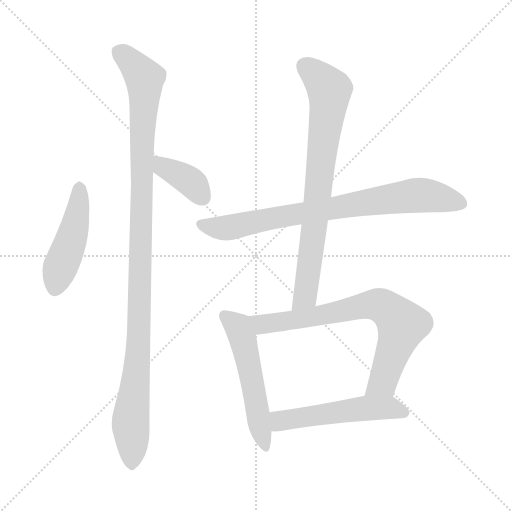
t = 0.00 s
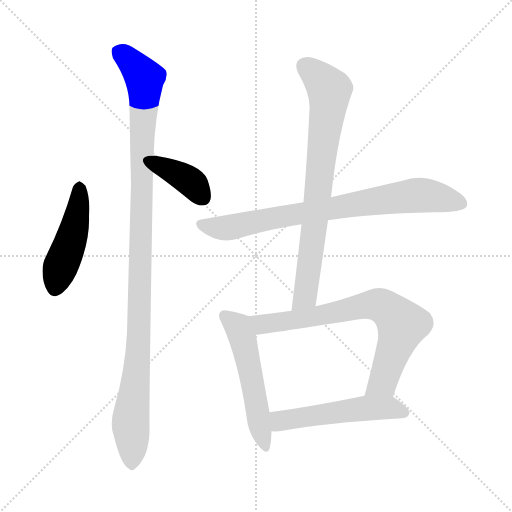
t = 1.36 s
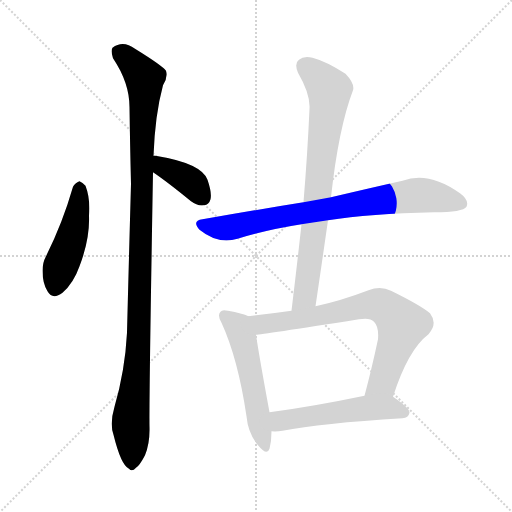
t = 2.71 s
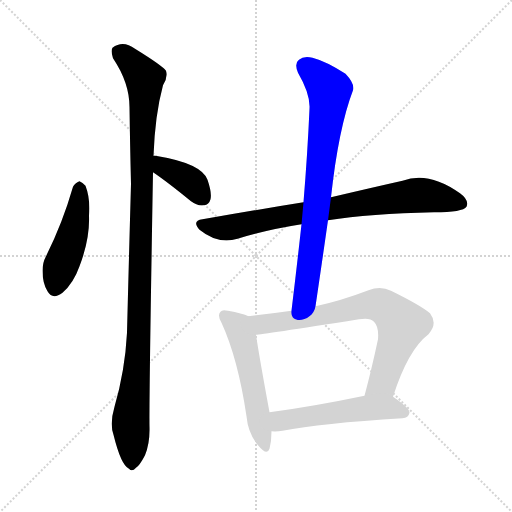
t = 4.07 s
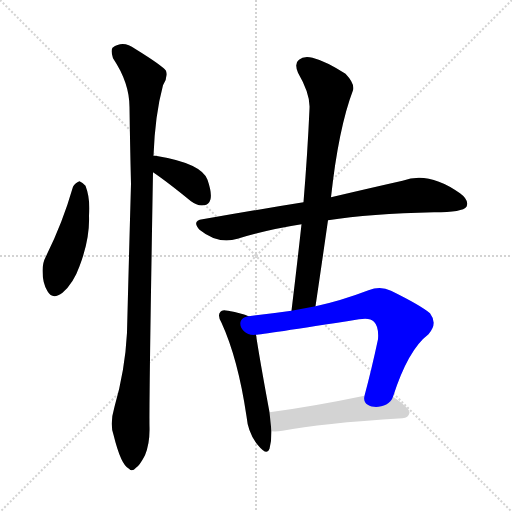
t = 5.42 s
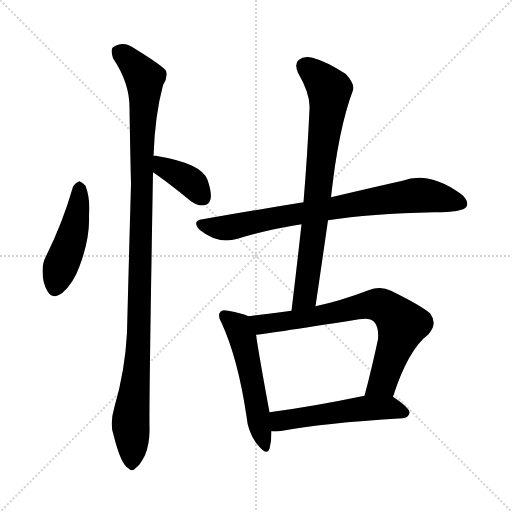
t = 6.78 s

The animated SVG that drew these frames (rendered in a browser with its animation timeline set to each time). Animation: 8 CSS @keyframes rules; one cycle of 6.78 s.

<svg version="1.1" viewBox="0 0 1024 1024" xmlns="http://www.w3.org/2000/svg">
  <g stroke="lightgray" stroke-dasharray="1,1" stroke-width="1" transform="scale(4, 4)">
    <line x1="0" y1="0" x2="256" y2="256"></line>
    <line x1="256" y1="0" x2="0" y2="256"></line>
    <line x1="128" y1="0" x2="128" y2="256"></line>
    <line x1="0" y1="128" x2="256" y2="128"></line>
  </g>
<g transform="scale(1, -1) translate(0, -900)">
   <style type="text/css">
    @keyframes keyframes0 {
      from {
       stroke: blue;
       stroke-dashoffset: 465;
       stroke-width: 128;
       }
       60% {
       animation-timing-function: step-end;
       stroke: blue;
       stroke-dashoffset: 0;
       stroke-width: 128;
       }
       to {
       stroke: black;
       stroke-width: 1024;
       }
       }
       #make-me-a-hanzi-animation-0 {
         animation: keyframes0 0.628418s both;
         animation-delay: 0.000000s;
         animation-timing-function: linear;
       }
    @keyframes keyframes1 {
      from {
       stroke: blue;
       stroke-dashoffset: 386;
       stroke-width: 128;
       }
       56% {
       animation-timing-function: step-end;
       stroke: blue;
       stroke-dashoffset: 0;
       stroke-width: 128;
       }
       to {
       stroke: black;
       stroke-width: 1024;
       }
       }
       #make-me-a-hanzi-animation-1 {
         animation: keyframes1 0.564128s both;
         animation-delay: 0.628418s;
         animation-timing-function: linear;
       }
    @keyframes keyframes2 {
      from {
       stroke: blue;
       stroke-dashoffset: 1100;
       stroke-width: 128;
       }
       78% {
       animation-timing-function: step-end;
       stroke: blue;
       stroke-dashoffset: 0;
       stroke-width: 128;
       }
       to {
       stroke: black;
       stroke-width: 1024;
       }
       }
       #make-me-a-hanzi-animation-2 {
         animation: keyframes2 1.145182s both;
         animation-delay: 1.192546s;
         animation-timing-function: linear;
       }
    @keyframes keyframes3 {
      from {
       stroke: blue;
       stroke-dashoffset: 785;
       stroke-width: 128;
       }
       72% {
       animation-timing-function: step-end;
       stroke: blue;
       stroke-dashoffset: 0;
       stroke-width: 128;
       }
       to {
       stroke: black;
       stroke-width: 1024;
       }
       }
       #make-me-a-hanzi-animation-3 {
         animation: keyframes3 0.888835s both;
         animation-delay: 2.337728s;
         animation-timing-function: linear;
       }
    @keyframes keyframes4 {
      from {
       stroke: blue;
       stroke-dashoffset: 768;
       stroke-width: 128;
       }
       71% {
       animation-timing-function: step-end;
       stroke: blue;
       stroke-dashoffset: 0;
       stroke-width: 128;
       }
       to {
       stroke: black;
       stroke-width: 1024;
       }
       }
       #make-me-a-hanzi-animation-4 {
         animation: keyframes4 0.875000s both;
         animation-delay: 3.226562s;
         animation-timing-function: linear;
       }
    @keyframes keyframes5 {
      from {
       stroke: blue;
       stroke-dashoffset: 534;
       stroke-width: 128;
       }
       63% {
       animation-timing-function: step-end;
       stroke: blue;
       stroke-dashoffset: 0;
       stroke-width: 128;
       }
       to {
       stroke: black;
       stroke-width: 1024;
       }
       }
       #make-me-a-hanzi-animation-5 {
         animation: keyframes5 0.684570s both;
         animation-delay: 4.101562s;
         animation-timing-function: linear;
       }
    @keyframes keyframes6 {
      from {
       stroke: blue;
       stroke-dashoffset: 734;
       stroke-width: 128;
       }
       70% {
       animation-timing-function: step-end;
       stroke: blue;
       stroke-dashoffset: 0;
       stroke-width: 128;
       }
       to {
       stroke: black;
       stroke-width: 1024;
       }
       }
       #make-me-a-hanzi-animation-6 {
         animation: keyframes6 0.847331s both;
         animation-delay: 4.786133s;
         animation-timing-function: linear;
       }
    @keyframes keyframes7 {
      from {
       stroke: blue;
       stroke-dashoffset: 527;
       stroke-width: 128;
       }
       63% {
       animation-timing-function: step-end;
       stroke: blue;
       stroke-dashoffset: 0;
       stroke-width: 128;
       }
       to {
       stroke: black;
       stroke-width: 1024;
       }
       }
       #make-me-a-hanzi-animation-7 {
         animation: keyframes7 0.678874s both;
         animation-delay: 5.633464s;
         animation-timing-function: linear;
       }
</style>
<path d="M 146.0 526.5 Q 125.0 453.5 92.0 387.5 Q 85.0 374.5 85.0 358.5 Q 85.0 333.5 95.0 317.5 Q 105.0 299.5 125.0 314.5 Q 147.0 333.5 159.0 367.5 Q 180.0 422.5 178.0 468.5 Q 181.0 502.5 171.0 528.5 Q 165.0 535.5 159.0 537.5 Q 150.0 534.5 146.0 526.5 Z" fill="lightgray"></path> 
<path d="M 306.0 555.5 Q 333.0 537.5 382.0 497.5 Q 395.0 487.5 408.0 489.5 Q 418.0 490.5 421.0 501.5 Q 424.0 514.5 415.0 540.5 Q 403.0 573.5 311.0 588.5 Q 308.0 589.5 307.0 588.5 C 277.0 589.5 281.0 572.5 306.0 555.5 Z" fill="lightgray"></path> 
<path d="M 307.0 588.5 Q 310.0 670.5 326.0 729.5 Q 336.0 744.5 332.0 758.5 Q 325.0 768.5 270.0 802.5 Q 246.0 820.5 225.0 804.5 Q 221.0 798.5 226.0 783.5 Q 259.0 734.5 259.0 685.5 Q 260.0 613.5 262.0 532.5 Q 258.0 390.5 254.0 234.5 Q 250.0 158.5 229.0 86.5 Q 219.0 52.5 227.0 30.5 Q 242.0 -30.5 258.0 -37.5 Q 264.0 -44.5 272.0 -35.5 Q 279.0 -31.5 290.0 -10.5 Q 300.0 14.5 299.0 46.5 Q 298.0 97.5 306.0 555.5 L 307.0 588.5 Z" fill="lightgray"></path> 
<path d="M 656.0 459.5 Q 740.0 472.5 868.0 475.5 Q 926.0 475.5 933.0 486.5 Q 939.0 499.5 920.0 513.5 Q 857.0 558.5 805.0 538.5 Q 747.0 525.5 662.0 505.5 L 607.0 495.5 Q 513.0 480.5 405.0 461.5 Q 383.0 458.5 399.0 440.5 Q 436.0 410.5 475.0 422.5 Q 533.0 440.5 603.0 451.5 L 656.0 459.5 Z" fill="lightgray"></path> 
<path d="M 631.0 287.5 Q 644.0 375.5 656.0 459.5 L 662.0 505.5 Q 677.0 643.5 706.0 719.5 Q 710.0 732.5 691.0 752.5 Q 652.0 777.5 625.0 784.5 Q 607.0 788.5 598.0 780.5 Q 588.0 773.5 596.0 754.5 Q 621.0 711.5 619.0 682.5 Q 615.0 592.5 607.0 495.5 L 603.0 451.5 Q 594.0 369.5 583.0 278.5 C 579.0 248.5 627.0 257.5 631.0 287.5 Z" fill="lightgray"></path> 
<path d="M 497.0 267.5 Q 485.0 273.5 456.0 278.5 Q 444.0 281.5 441.0 276.5 Q 434.0 269.5 443.0 254.5 Q 476.0 182.5 493.0 67.5 Q 496.0 33.5 516.0 9.5 Q 534.0 -12.5 539.0 2.5 Q 543.0 17.5 543.0 37.5 L 539.0 75.5 Q 518.0 189.5 512.0 230.5 C 508.0 260.5 507.0 263.5 497.0 267.5 Z" fill="lightgray"></path> 
<path d="M 786.0 106.5 Q 816.0 200.5 857.0 231.5 Q 876.0 252.5 860.0 273.5 Q 841.0 289.5 782.0 318.5 Q 761.0 328.5 737.0 319.5 Q 682.0 298.5 631.0 287.5 L 583.0 278.5 Q 540.0 272.5 497.0 267.5 C 467.0 263.5 482.0 226.5 512.0 230.5 Q 521.0 230.5 718.0 261.5 Q 740.0 265.5 748.0 256.5 Q 758.0 246.5 756.0 221.5 Q 743.0 160.5 729.0 108.5 C 721.0 79.5 777.0 78.5 786.0 106.5 Z" fill="lightgray"></path> 
<path d="M 543.0 37.5 Q 553.0 36.5 565.0 38.5 Q 641.0 53.5 805.0 63.5 Q 817.0 64.5 819.0 74.5 Q 820.0 83.5 786.0 106.5 C 771.0 117.5 758.0 114.5 729.0 108.5 Q 623.0 86.5 539.0 75.5 C 509.0 71.5 513.0 38.5 543.0 37.5 Z" fill="lightgray"></path> 
      <clipPath id="make-me-a-hanzi-clip-0">
      <path d="M 146.0 526.5 Q 125.0 453.5 92.0 387.5 Q 85.0 374.5 85.0 358.5 Q 85.0 333.5 95.0 317.5 Q 105.0 299.5 125.0 314.5 Q 147.0 333.5 159.0 367.5 Q 180.0 422.5 178.0 468.5 Q 181.0 502.5 171.0 528.5 Q 165.0 535.5 159.0 537.5 Q 150.0 534.5 146.0 526.5 Z" fill="lightgray"></path>
      </clipPath>
      <path clip-path="url(#make-me-a-hanzi-clip-0)" d="M 160.0 526.5 L 153.0 461.5 L 111.0 324.5 " fill="none" id="make-me-a-hanzi-animation-0" stroke-dasharray="337 674" stroke-linecap="round"></path>

      <clipPath id="make-me-a-hanzi-clip-1">
      <path d="M 306.0 555.5 Q 333.0 537.5 382.0 497.5 Q 395.0 487.5 408.0 489.5 Q 418.0 490.5 421.0 501.5 Q 424.0 514.5 415.0 540.5 Q 403.0 573.5 311.0 588.5 Q 308.0 589.5 307.0 588.5 C 277.0 589.5 281.0 572.5 306.0 555.5 Z" fill="lightgray"></path>
      </clipPath>
      <path clip-path="url(#make-me-a-hanzi-clip-1)" d="M 309.0 582.5 L 320.0 578.5 L 326.0 565.5 L 382.0 535.5 L 407.0 503.5 " fill="none" id="make-me-a-hanzi-animation-1" stroke-dasharray="258 516" stroke-linecap="round"></path>

      <clipPath id="make-me-a-hanzi-clip-2">
      <path d="M 307.0 588.5 Q 310.0 670.5 326.0 729.5 Q 336.0 744.5 332.0 758.5 Q 325.0 768.5 270.0 802.5 Q 246.0 820.5 225.0 804.5 Q 221.0 798.5 226.0 783.5 Q 259.0 734.5 259.0 685.5 Q 260.0 613.5 262.0 532.5 Q 258.0 390.5 254.0 234.5 Q 250.0 158.5 229.0 86.5 Q 219.0 52.5 227.0 30.5 Q 242.0 -30.5 258.0 -37.5 Q 264.0 -44.5 272.0 -35.5 Q 279.0 -31.5 290.0 -10.5 Q 300.0 14.5 299.0 46.5 Q 298.0 97.5 306.0 555.5 L 307.0 588.5 Z" fill="lightgray"></path>
      </clipPath>
      <path clip-path="url(#make-me-a-hanzi-clip-2)" d="M 237.0 797.5 L 266.0 773.5 L 289.0 743.5 L 277.0 207.5 L 261.0 56.5 L 263.0 -24.5 " fill="none" id="make-me-a-hanzi-animation-2" stroke-dasharray="972 1944" stroke-linecap="round"></path>

      <clipPath id="make-me-a-hanzi-clip-3">
      <path d="M 656.0 459.5 Q 740.0 472.5 868.0 475.5 Q 926.0 475.5 933.0 486.5 Q 939.0 499.5 920.0 513.5 Q 857.0 558.5 805.0 538.5 Q 747.0 525.5 662.0 505.5 L 607.0 495.5 Q 513.0 480.5 405.0 461.5 Q 383.0 458.5 399.0 440.5 Q 436.0 410.5 475.0 422.5 Q 533.0 440.5 603.0 451.5 L 656.0 459.5 Z" fill="lightgray"></path>
      </clipPath>
      <path clip-path="url(#make-me-a-hanzi-clip-3)" d="M 403.0 450.5 L 462.0 445.5 L 559.0 466.5 L 830.0 509.5 L 870.0 506.5 L 924.0 492.5 " fill="none" id="make-me-a-hanzi-animation-3" stroke-dasharray="657 1314" stroke-linecap="round"></path>

      <clipPath id="make-me-a-hanzi-clip-4">
      <path d="M 631.0 287.5 Q 644.0 375.5 656.0 459.5 L 662.0 505.5 Q 677.0 643.5 706.0 719.5 Q 710.0 732.5 691.0 752.5 Q 652.0 777.5 625.0 784.5 Q 607.0 788.5 598.0 780.5 Q 588.0 773.5 596.0 754.5 Q 621.0 711.5 619.0 682.5 Q 615.0 592.5 607.0 495.5 L 603.0 451.5 Q 594.0 369.5 583.0 278.5 C 579.0 248.5 627.0 257.5 631.0 287.5 Z" fill="lightgray"></path>
      </clipPath>
      <path clip-path="url(#make-me-a-hanzi-clip-4)" d="M 611.0 766.5 L 640.0 742.5 L 659.0 716.5 L 614.0 330.5 L 609.0 305.5 L 588.0 286.5 " fill="none" id="make-me-a-hanzi-animation-4" stroke-dasharray="640 1280" stroke-linecap="round"></path>

      <clipPath id="make-me-a-hanzi-clip-5">
      <path d="M 497.0 267.5 Q 485.0 273.5 456.0 278.5 Q 444.0 281.5 441.0 276.5 Q 434.0 269.5 443.0 254.5 Q 476.0 182.5 493.0 67.5 Q 496.0 33.5 516.0 9.5 Q 534.0 -12.5 539.0 2.5 Q 543.0 17.5 543.0 37.5 L 539.0 75.5 Q 518.0 189.5 512.0 230.5 C 508.0 260.5 507.0 263.5 497.0 267.5 Z" fill="lightgray"></path>
      </clipPath>
      <path clip-path="url(#make-me-a-hanzi-clip-5)" d="M 450.0 268.5 L 476.0 246.5 L 484.0 226.5 L 528.0 8.5 " fill="none" id="make-me-a-hanzi-animation-5" stroke-dasharray="406 812" stroke-linecap="round"></path>

      <clipPath id="make-me-a-hanzi-clip-6">
      <path d="M 786.0 106.5 Q 816.0 200.5 857.0 231.5 Q 876.0 252.5 860.0 273.5 Q 841.0 289.5 782.0 318.5 Q 761.0 328.5 737.0 319.5 Q 682.0 298.5 631.0 287.5 L 583.0 278.5 Q 540.0 272.5 497.0 267.5 C 467.0 263.5 482.0 226.5 512.0 230.5 Q 521.0 230.5 718.0 261.5 Q 740.0 265.5 748.0 256.5 Q 758.0 246.5 756.0 221.5 Q 743.0 160.5 729.0 108.5 C 721.0 79.5 777.0 78.5 786.0 106.5 Z" fill="lightgray"></path>
      </clipPath>
      <path clip-path="url(#make-me-a-hanzi-clip-6)" d="M 505.0 263.5 L 526.0 251.5 L 651.0 269.5 L 739.0 290.5 L 775.0 281.5 L 804.0 250.5 L 765.0 135.5 L 736.0 113.5 " fill="none" id="make-me-a-hanzi-animation-6" stroke-dasharray="606 1212" stroke-linecap="round"></path>

      <clipPath id="make-me-a-hanzi-clip-7">
      <path d="M 543.0 37.5 Q 553.0 36.5 565.0 38.5 Q 641.0 53.5 805.0 63.5 Q 817.0 64.5 819.0 74.5 Q 820.0 83.5 786.0 106.5 C 771.0 117.5 758.0 114.5 729.0 108.5 Q 623.0 86.5 539.0 75.5 C 509.0 71.5 513.0 38.5 543.0 37.5 Z" fill="lightgray"></path>
      </clipPath>
      <path clip-path="url(#make-me-a-hanzi-clip-7)" d="M 548.0 44.5 L 560.0 58.5 L 726.0 83.5 L 784.0 84.5 L 809.0 74.5 " fill="none" id="make-me-a-hanzi-animation-7" stroke-dasharray="399 798" stroke-linecap="round"></path>

</g>
</svg>
